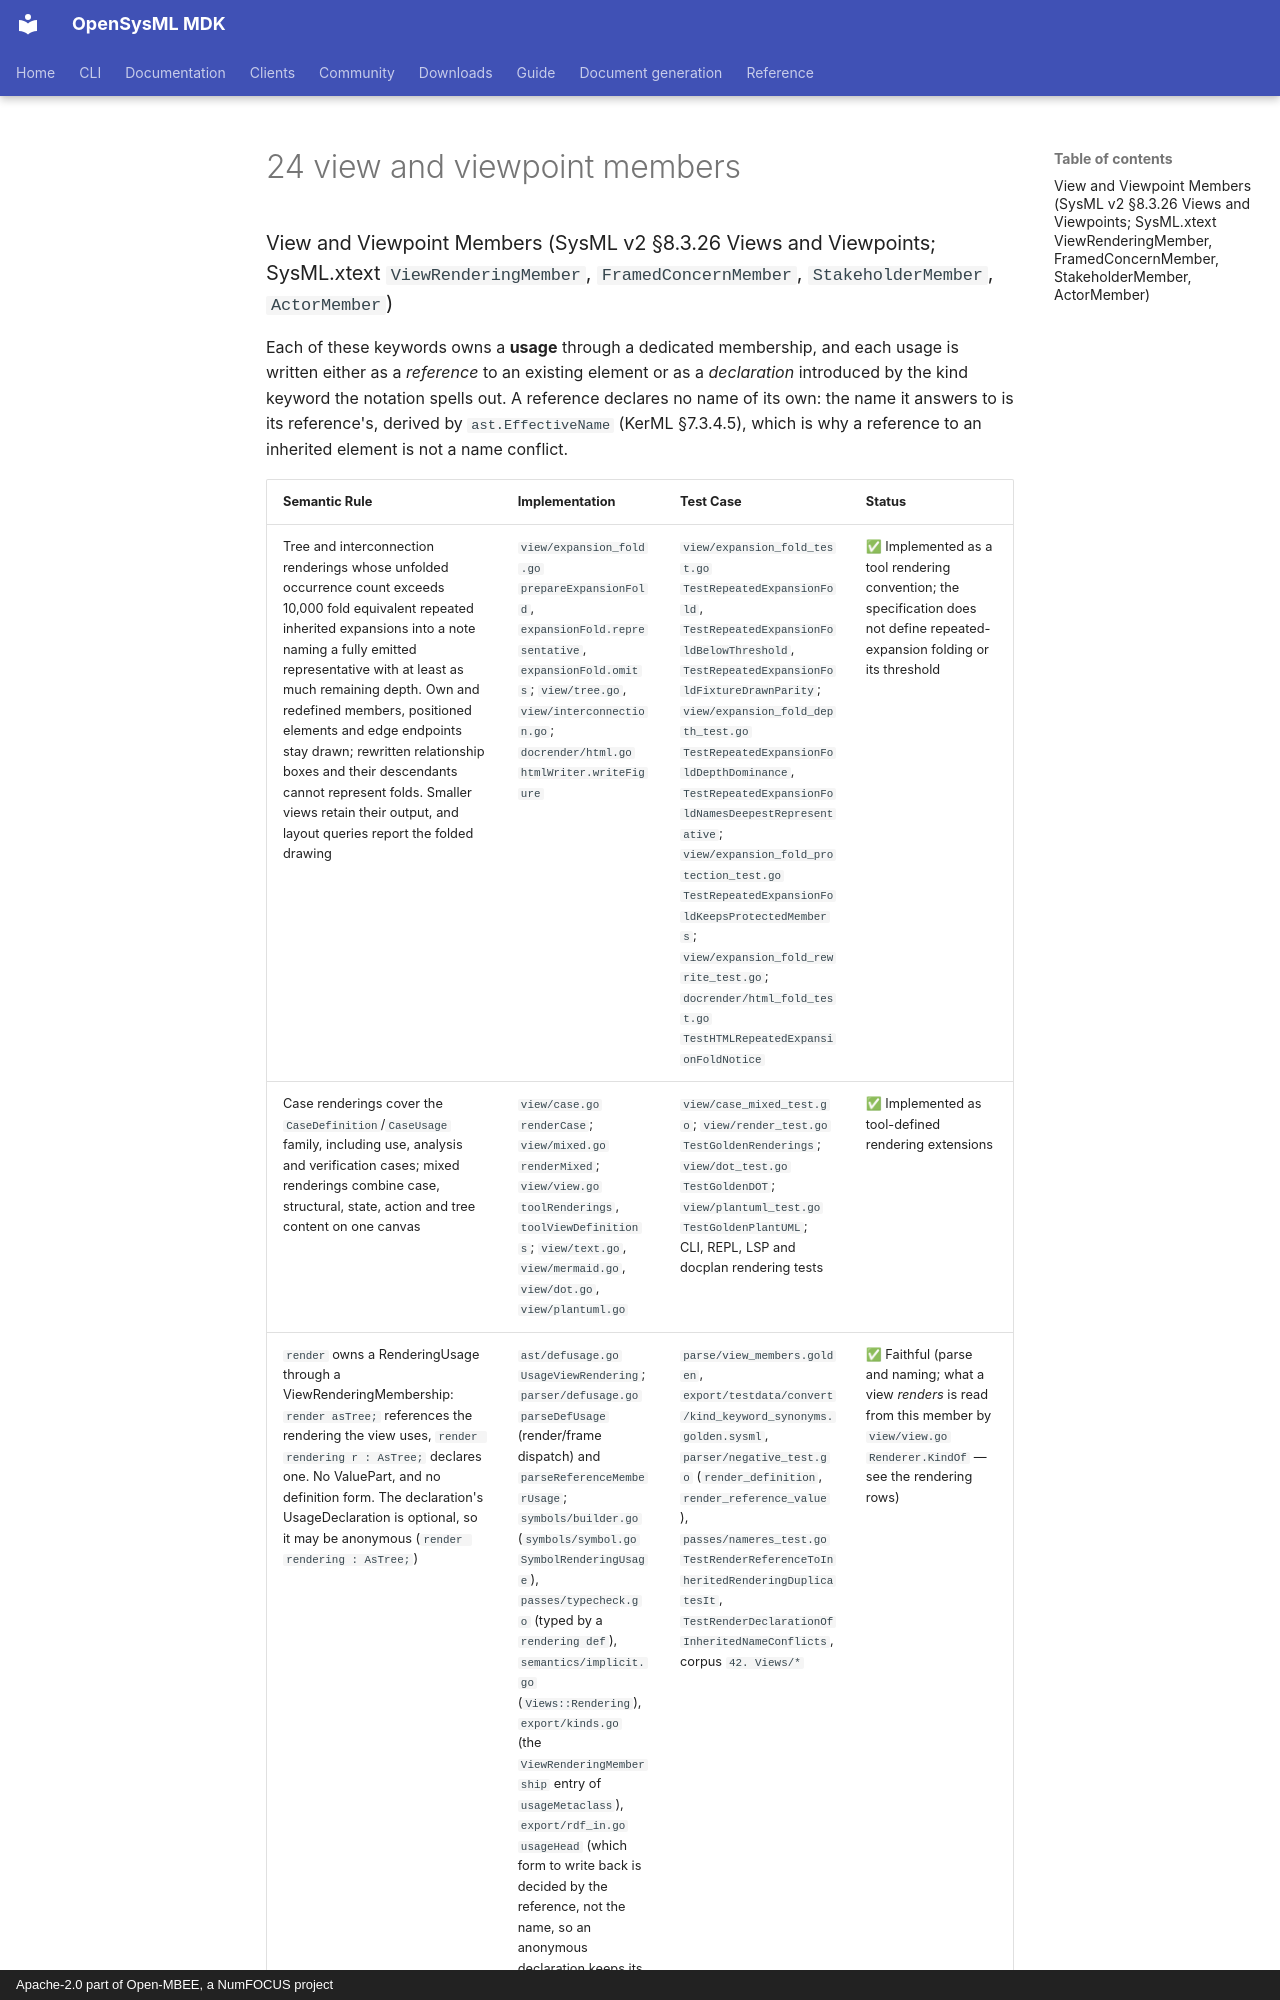

repository: Open-MBEE/OpenSysML · page: project/spec-compliance/02-detailed-semantic-compliance-map/24-view-and-viewpoint-members/index.html · generator: mkdocs · copyright: Apache-2.0 part of Open-MBEE, a NumFOCUS project

### View and Viewpoint Members (SysML v2 §8.3.26 Views and Viewpoints; SysML.xtext `ViewRenderingMember`, `FramedConcernMember`, `StakeholderMember`, `ActorMember`)

Each of these keywords owns a **usage** through a dedicated membership, and each
usage is written either as a *reference* to an existing element or as a
*declaration* introduced by the kind keyword the notation spells out. A
reference declares no name of its own: the name it answers to is its
reference's, derived by `ast.EffectiveName` (KerML §7.3.4.5), which is why a
reference to an inherited element is not a name conflict.
